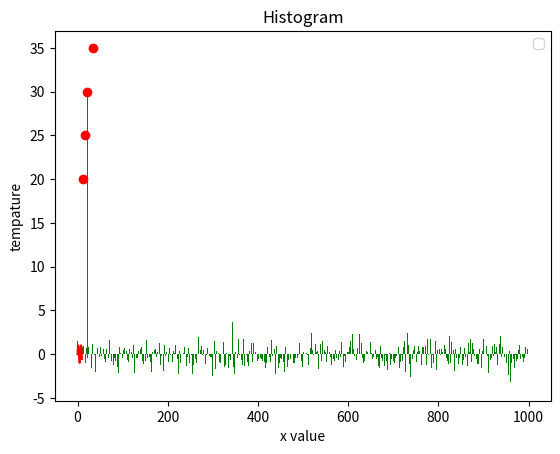

Python code for this plot:
import numpy as np 
a=[1,2,3,4,5,6]
new=[a[i:i+2] for i in range(0,len(a),2)]
print(new)
  
max=max(a)
print(max)

2.
import pandas as pd
import numpy as np
new={'grammer':['python','java','go','NaN','python','C','C++'],'score':[1.0,'NaN','NaN',4.0,5.0,7.0,8.0]}
ar=pd.DataFrame(new)
ar['score'] = pd.to_numeric(ar['score'], errors='coerce')
print(ar)
ar.columns=['grammer','popularity']
ar.index=[1,2,3,4,5,6,7]
print(ar)
avg=ar['popularity'].mean()
print('平均:\n',avg)

3.
test={'a':[50,64,87],'b':[96,59,68],'c':[59,86,67]}
import numpy as np
import pandas as pd
df=pd.DataFrame(test)

df.index=['test1','test2','test3']
print(df)
df.T
print(df)

4.
import matplotlib.pyplot as mp
import seaborn as sb
import numpy as np
tempature=[20,25,30,35]
sale=[12,16,22,34]
mp.xlabel('sale')
mp.ylabel('tempature')

mp.scatter(sale,tempature,color='red')
mp.show
mp.bar(sale,tempature,color=['red','green'])
mp.show


5.
import matplotlib.pyplot as mp
import seaborn as sb
import numpy as np
mp.xlabel('x value')
mp.title('sin(x)')
x=np.linspace(0,10,100)
y=np.sin(x)
mp.plot(x,y,color='red')
mp.show



6.
import matplotlib.pyplot as mp
import seaborn as sb
import numpy as np
import random
mp.xlabel('x value')
mp.title('Histogram')
mp.legend()

y=np.random.randn(1000)
x=np.arange(len(y))
mp.bar(x,y,color='green')
mp.show
